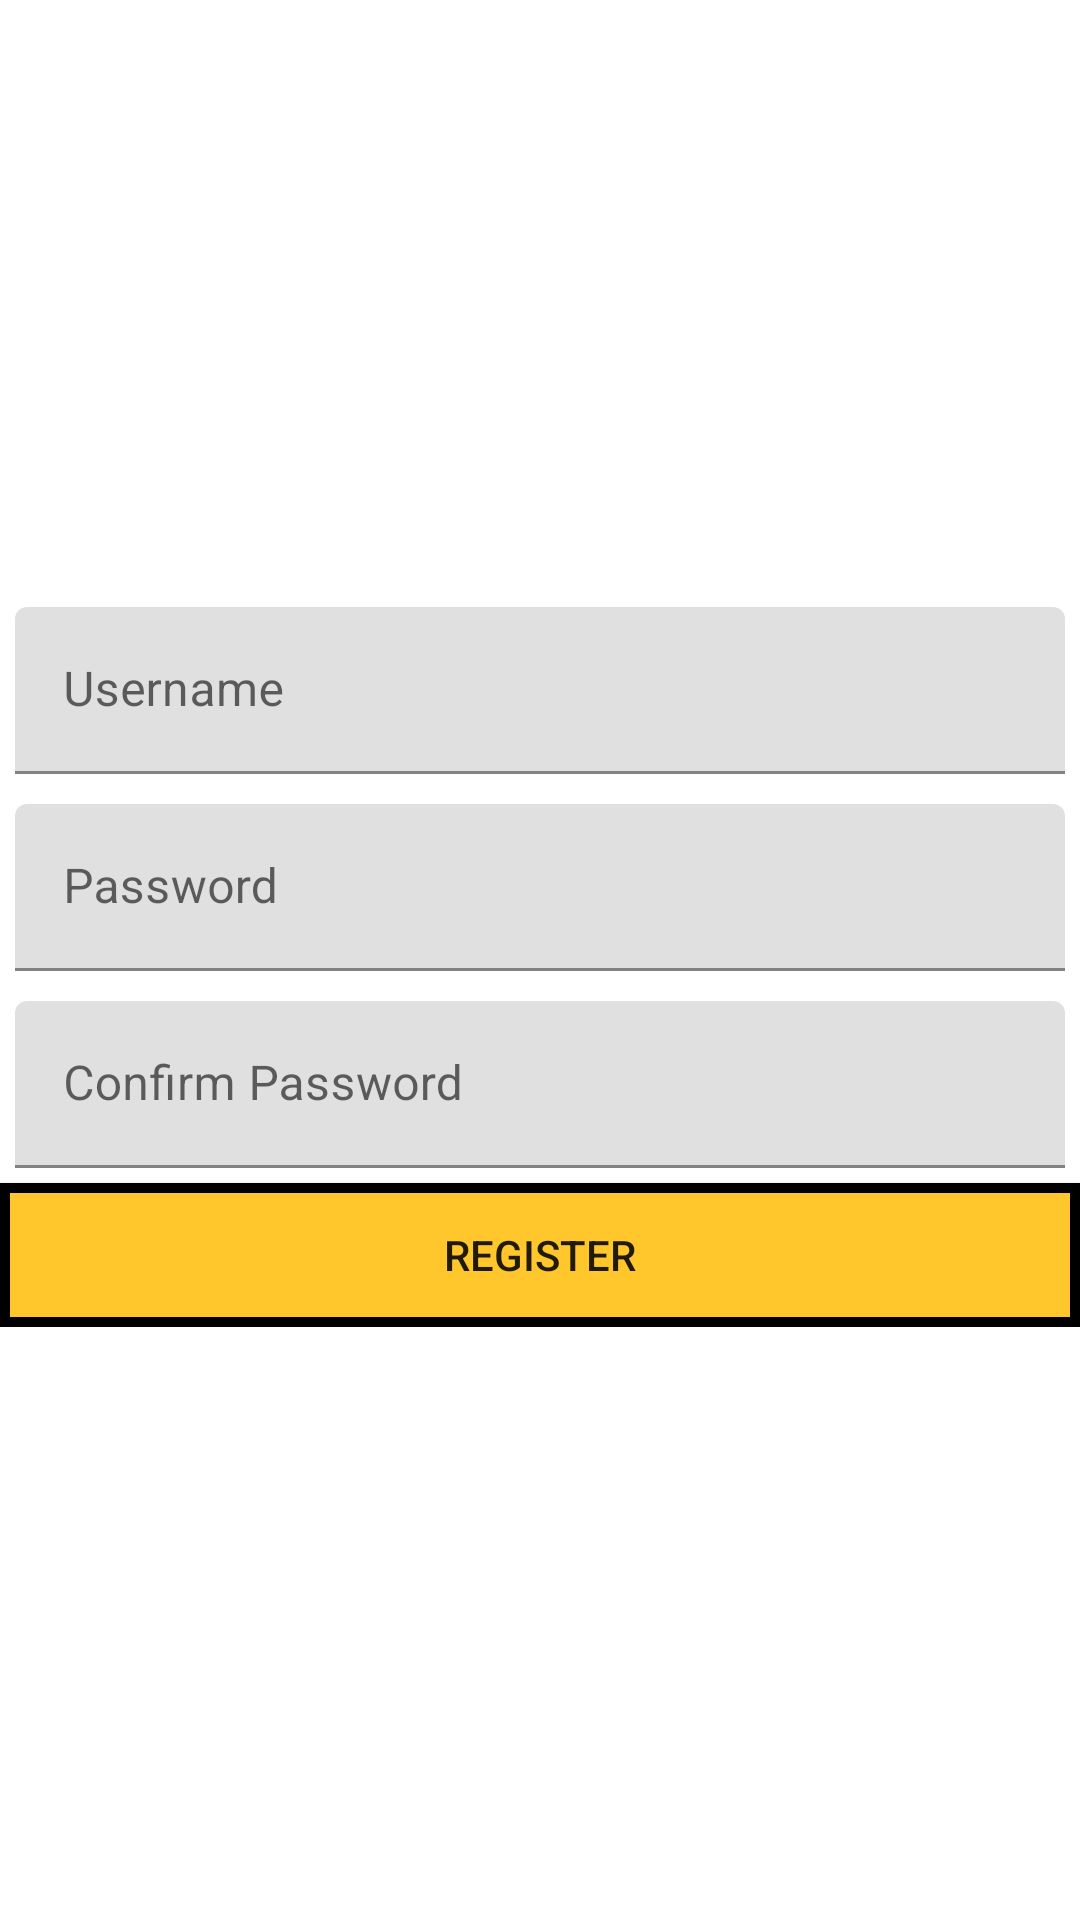

Produce the Android XML layout that renders to this screen, including the resource entries it uses.
<!-- AndroidManifest.xml: application theme Theme.EcommerceNovare -->
<!-- res/layout/activity_register.xml -->
<?xml version="1.0" encoding="utf-8"?>
<ScrollView
    xmlns:android="http://schemas.android.com/apk/res/android"
    xmlns:app="http://schemas.android.com/apk/res-auto"
    xmlns:tools="http://schemas.android.com/tools"
    android:layout_width="match_parent"
    android:layout_height="match_parent"
    tools:context=".RegisterActivity">

    <androidx.appcompat.widget.LinearLayoutCompat
        android:orientation="vertical"
        android:layout_width="match_parent"
        android:layout_height="match_parent"
        android:layout_gravity="center_vertical">

        <com.google.android.material.textfield.TextInputLayout
            android:layout_height="wrap_content"
            android:layout_width="match_parent"
            app:endIconMode="clear_text"
            android:padding="5dp">

            <com.google.android.material.textfield.TextInputEditText
                android:id="@+id/register_username_text"
                android:layout_width="match_parent"
                android:layout_height="match_parent"
                android:maxLines="1"
                android:hint="@string/username_string"
                />

        </com.google.android.material.textfield.TextInputLayout>

        <com.google.android.material.textfield.TextInputLayout
            android:layout_height="wrap_content"
            android:layout_width="match_parent"
            app:endIconMode="clear_text"
            android:padding="5dp">

            <com.google.android.material.textfield.TextInputEditText
                android:id="@+id/register_password_text"
                android:layout_width="match_parent"
                android:layout_height="match_parent"
                android:maxLines="1"
                android:hint="@string/password_string"
                />

        </com.google.android.material.textfield.TextInputLayout>

        <com.google.android.material.textfield.TextInputLayout
            android:id="@+id/password"
            android:layout_height="wrap_content"
            android:layout_width="match_parent"
            app:endIconMode="clear_text"
            android:padding="5dp">

            <com.google.android.material.textfield.TextInputEditText
                android:id="@+id/register_confirm_password_text"
                android:layout_width="match_parent"
                android:layout_height="match_parent"
                android:maxLines="1"
                android:hint="@string/confirm_password_string"
                />

        </com.google.android.material.textfield.TextInputLayout>

        <androidx.appcompat.widget.AppCompatButton
            android:id="@+id/btn_register"
            android:text="@string/register_string"
            android:padding="5dp"
            android:background="@drawable/commonbutton"
            android:layout_width="match_parent"
            android:layout_height="wrap_content"/>
    </androidx.appcompat.widget.LinearLayoutCompat>

</ScrollView>
<!-- resources referenced by this layout -->
<resources>
  <!-- drawable commonbutton (drawable) -->
  <?xml version="1.0" encoding="utf-8"?>
  <selector xmlns:android="http://schemas.android.com/apk/res/android">
      <item android:state_pressed="false">
          <shape xmlns:android="http://schemas.android.com/apk/res/android"
              android:shape="rectangle">
              <solid android:color="#ffc72c" />
              <stroke android:width="10px" android:color="#FF000000"/>
          </shape>
      </item>
  
      <item android:state_pressed="true">
          <shape xmlns:android="http://schemas.android.com/apk/res/android"
              android:shape="rectangle">
              <solid android:color="@color/black" />
              <stroke android:width="20px" android:color="#FF000000"/>
  
              <gradient
                  android:startColor="#f46b42"
                  android:centerColor="#41caf4"
                  android:endColor="#e8375d"
                  android:angle="180" />
          </shape>
      </item>
  </selector>
  <string name="confirm_password_string">Confirm Password</string>
  <string name="password_string">Password</string>
  <string name="register_string">Register</string>
  <string name="username_string">Username</string>
  <style name="Theme.EcommerceNovare" parent="Theme.MaterialComponents.DayNight.DarkActionBar">
          
          <item name="colorPrimary">@color/purple_500</item>
          <item name="colorPrimaryVariant">@color/purple_700</item>
          <item name="colorOnPrimary">@color/white</item>
          
          <item name="colorSecondary">@color/teal_200</item>
          <item name="colorSecondaryVariant">@color/teal_700</item>
          <item name="colorOnSecondary">@color/black</item>
          
          <item name="android:statusBarColor">?attr/colorPrimaryVariant</item>
          
      </style>
  <!-- not gathered from this repository: default colours our renderer supplied (Android Studio template values) -->
  <color name="purple_500">#FF6200EE</color>
  <color name="purple_700">#FF3700B3</color>
  <color name="teal_200">#FF03DAC5</color>
  <color name="teal_700">#FF018786</color>
  <color name="black">#FF000000</color>
  <color name="white">#FFFFFFFF</color>
</resources>
